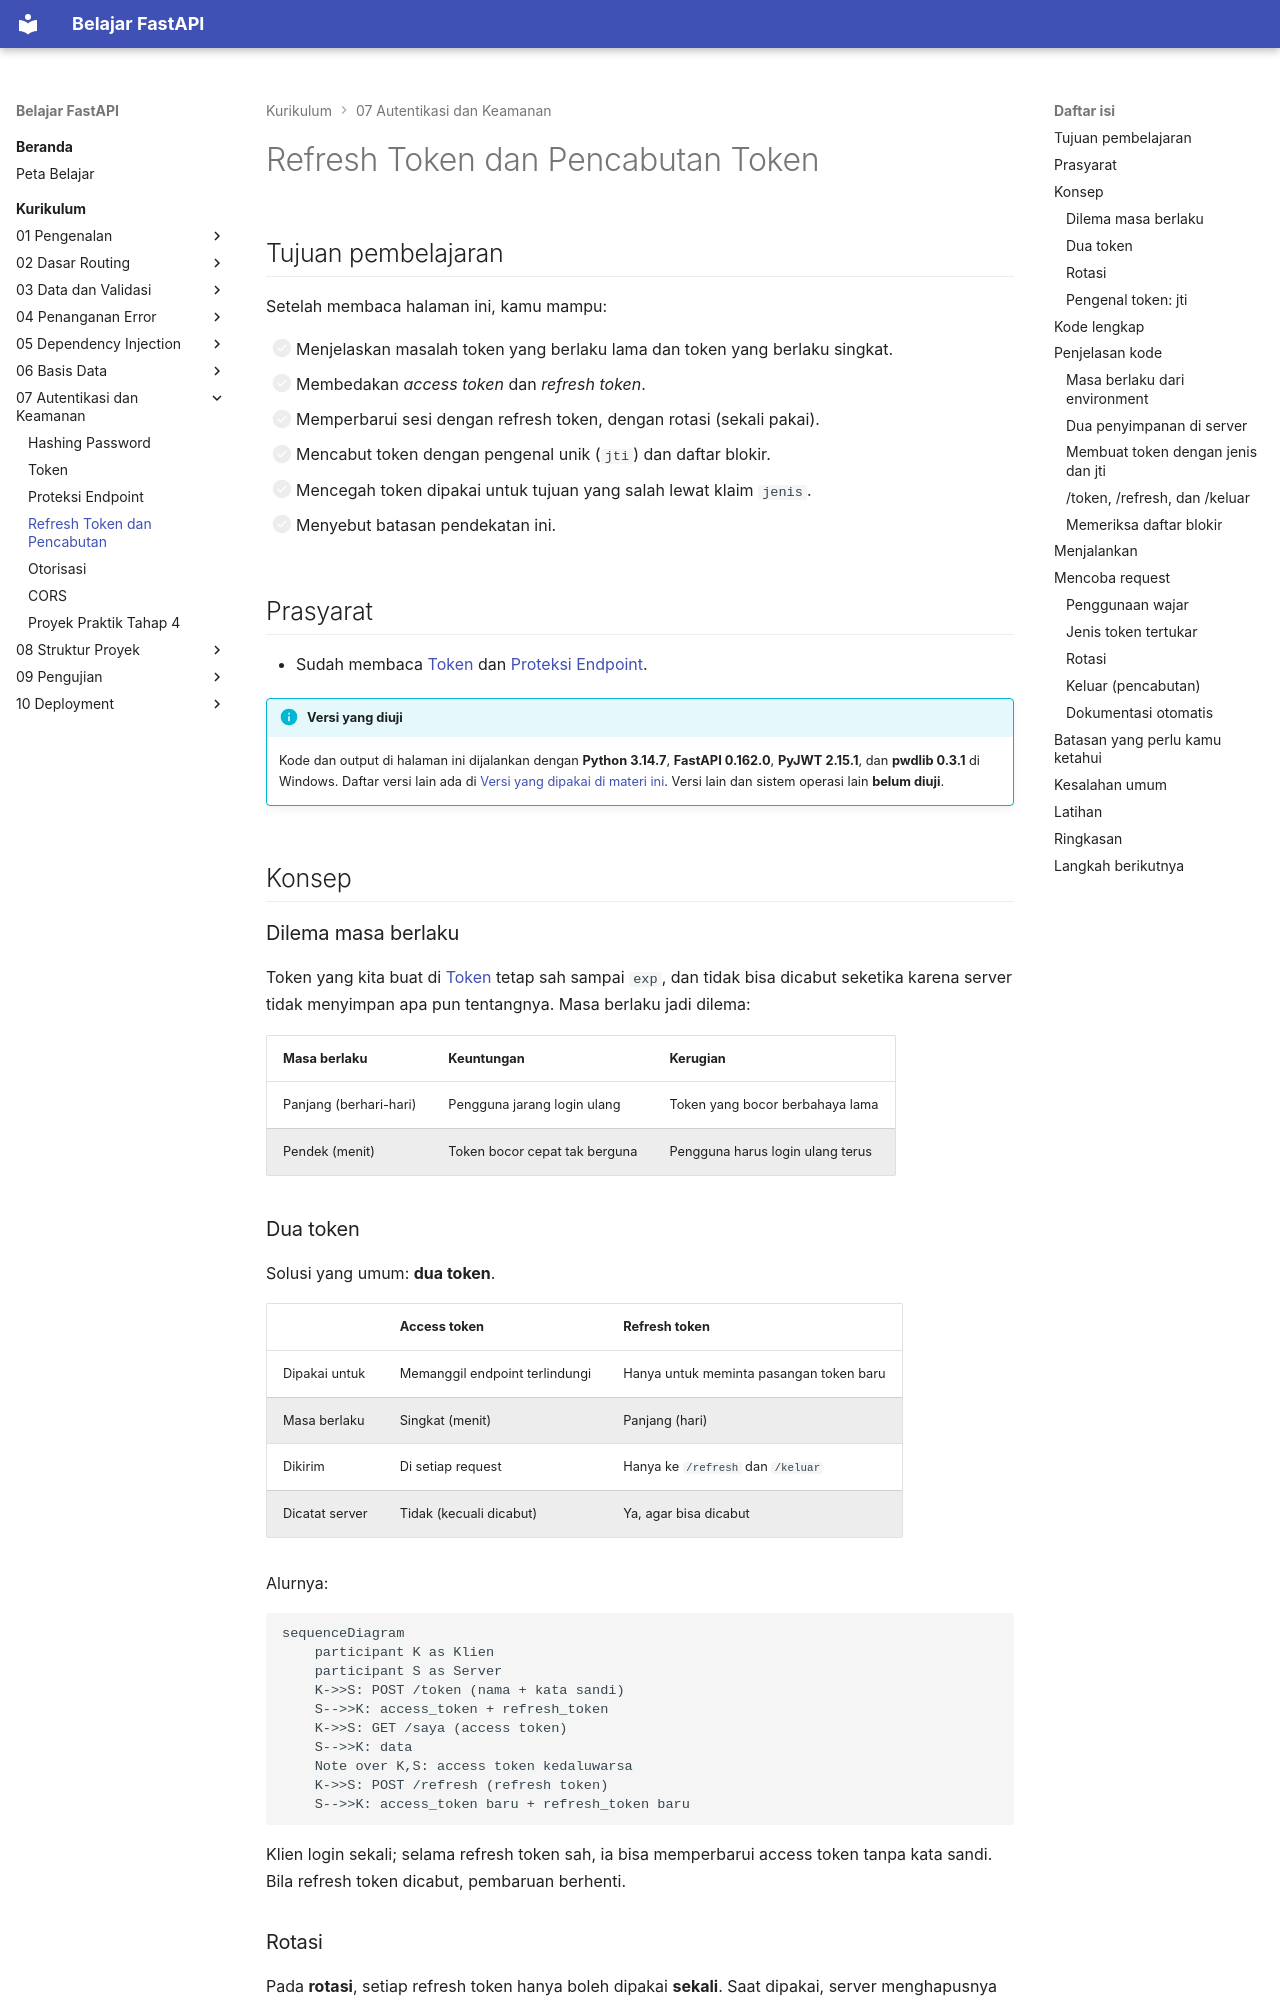

repository: TopekoX/materi-fastapi · page: curriculum/07-autentikasi-keamanan/refresh-token/index.html · generator: mkdocs

# Refresh Token dan Pencabutan Token

## Tujuan pembelajaran

Setelah membaca halaman ini, kamu mampu:

- [ ] Menjelaskan masalah token yang berlaku lama dan token yang berlaku singkat.
- [ ] Membedakan *access token* dan *refresh token*.
- [ ] Memperbarui sesi dengan refresh token, dengan rotasi (sekali pakai).
- [ ] Mencabut token dengan pengenal unik (`jti`) dan daftar blokir.
- [ ] Mencegah token dipakai untuk tujuan yang salah lewat klaim `jenis`.
- [ ] Menyebut batasan pendekatan ini.

## Prasyarat

- Sudah membaca [Token](token.md) dan [Proteksi Endpoint](proteksi-endpoint.md).

!!! info "Versi yang diuji"
    Kode dan output di halaman ini dijalankan dengan **Python 3.14.7**, **FastAPI 0.162.0**, **PyJWT 2.15.1**, dan **pwdlib 0.3.1** di Windows. Daftar versi lain ada di [Versi yang dipakai di materi ini](../01-pengenalan/instalasi-dan-venv.md#versi-yang-dipakai-di-materi-ini). Versi lain dan sistem operasi lain **belum diuji**.

## Konsep

### Dilema masa berlaku

Token yang kita buat di [Token](token.md) tetap sah sampai `exp`, dan tidak bisa dicabut seketika karena server tidak menyimpan apa pun tentangnya. Masa berlaku jadi dilema:

| Masa berlaku | Keuntungan | Kerugian |
|---|---|---|
| Panjang (berhari-hari) | Pengguna jarang login ulang | Token yang bocor berbahaya lama |
| Pendek (menit) | Token bocor cepat tak berguna | Pengguna harus login ulang terus |
